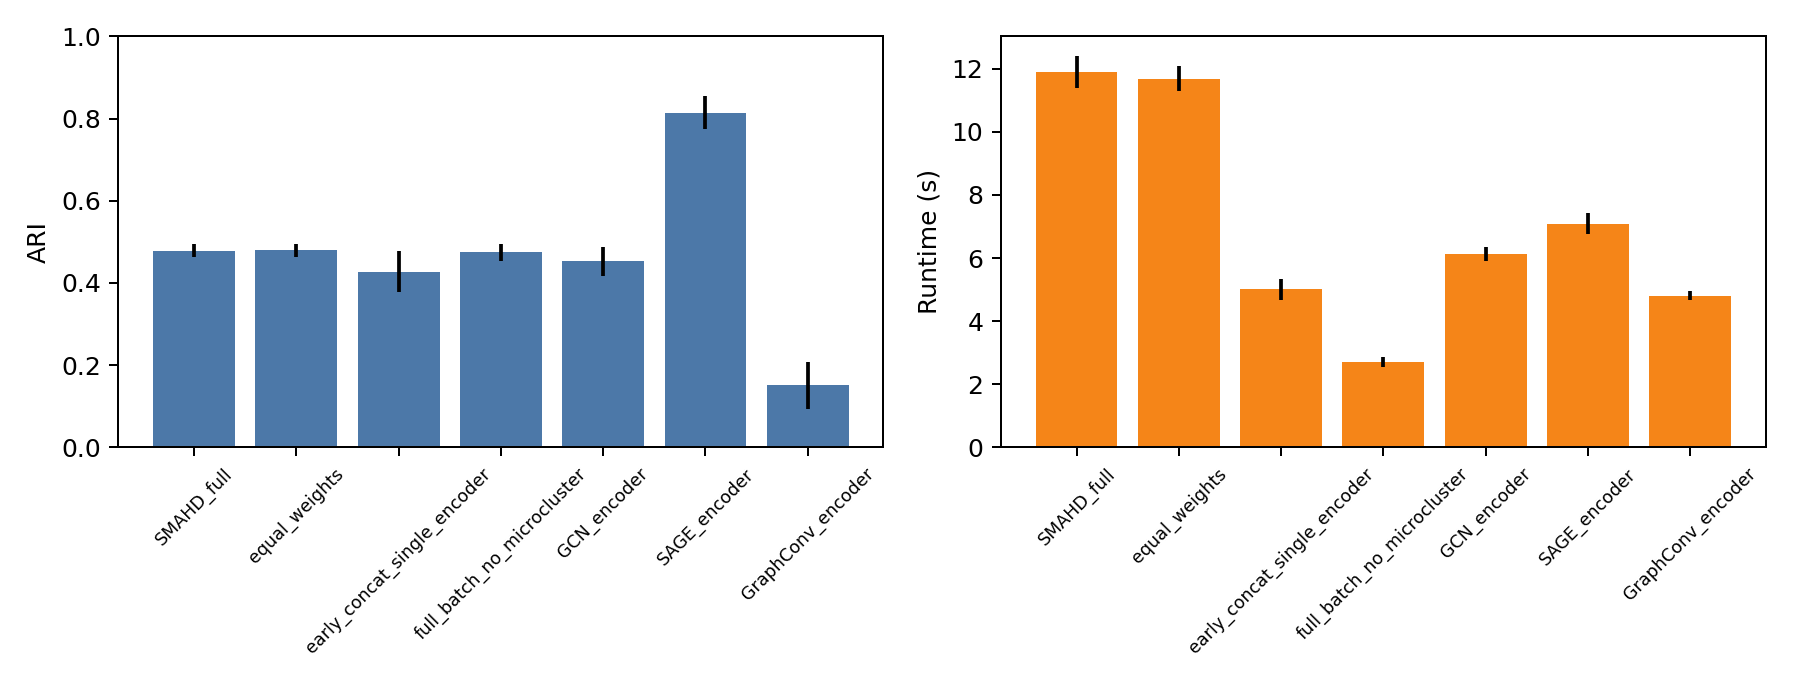

Values plotted in this chart, from the file beside it:
variant, ARI_mean, ARI_std, NMI_mean, NMI_std, AMI_mean, AMI_std, FMI_mean, FMI_std, V_measure_mean, V_measure_std, homogeneity_mean, homogeneity_std, elapsed_sec_mean, elapsed_sec_std, peak_memory_mib_mean, peak_memory_mib_std
GCN_encoder, 0.4526, 0.03472, 0.435, 0.03139, 0.4336, 0.03146, 0.5897, 0.02599, 0.435, 0.03139, 0.4344, 0.0314, 6.133, 0.2136, 22.56, 0.0588
GraphConv_encoder, 0.1506, 0.05726, 0.1796, 0.06466, 0.1776, 0.06479, 0.3811, 0.04654, 0.1796, 0.06466, 0.1726, 0.06175, 4.799, 0.1392, 20.35, 0.0042
SAGE_encoder, 0.8146, 0.04076, 0.7744, 0.03455, 0.7739, 0.03463, 0.8609, 0.03054, 0.7744, 0.03455, 0.7742, 0.03478, 7.08, 0.3316, 20.96, 0.0042
SMAHD_full, 0.479, 0.01558, 0.4575, 0.01586, 0.4563, 0.01589, 0.6094, 0.01177, 0.4575, 0.01586, 0.457, 0.01566, 11.9, 0.5004, 53.11, 0.448
early_concat_single_encoder, 0.4275, 0.04954, 0.4172, 0.04144, 0.4158, 0.04154, 0.5716, 0.03691, 0.4172, 0.04144, 0.4159, 0.04139, 5.003, 0.3321, 43.99, 0.4456
equal_weights, 0.4794, 0.0165, 0.4579, 0.01664, 0.4567, 0.01668, 0.6097, 0.01247, 0.4579, 0.01664, 0.4574, 0.01642, 11.69, 0.39, 53.11, 0.448
full_batch_no_microcluster, 0.4741, 0.02158, 0.4546, 0.02026, 0.4533, 0.0203, 0.6058, 0.01627, 0.4546, 0.02026, 0.4539, 0.02008, 2.694, 0.1587, 267.4, 0.1399
